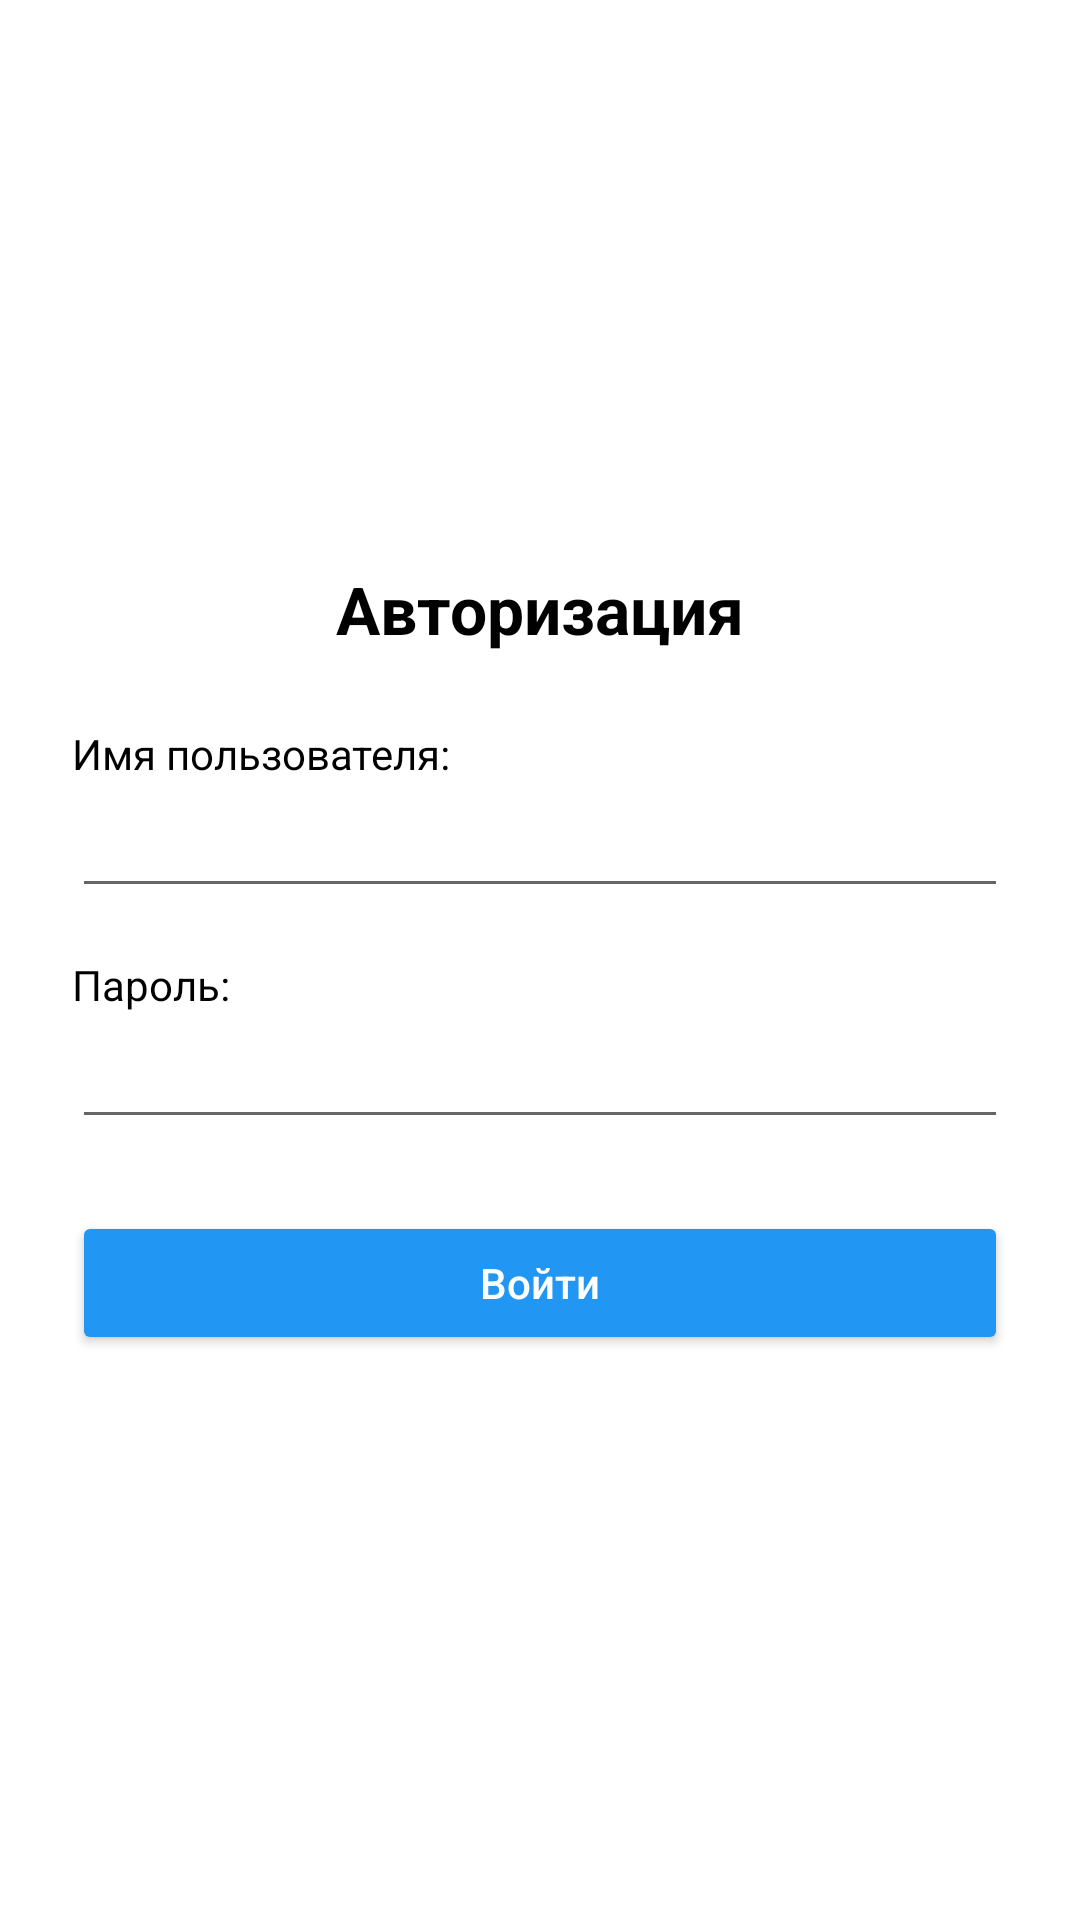

Write the Android layout XML for this screen, with the resource values it uses.
<!-- AndroidManifest.xml: application theme Theme.Pr4WeatherLaptev -->
<!-- res/layout/fragment_auth.xml -->
<?xml version="1.0" encoding="utf-8"?>
<LinearLayout xmlns:android="http://schemas.android.com/apk/res/android"
    android:layout_width="match_parent"
    android:layout_height="match_parent"
    android:orientation="vertical"
    android:gravity="center"
    android:padding="24dp"
    android:background="@color/white">

    <TextView
        android:id="@+id/tvAuthTitle"
        android:layout_width="wrap_content"
        android:layout_height="wrap_content"
        android:layout_marginBottom="24dp"
        android:text="@string/title_auth"
        android:textColor="@color/black"
        android:textSize="22sp"
        android:textStyle="bold" />

    <TextView
        android:id="@+id/tvLoginLabel"
        android:layout_width="match_parent"
        android:layout_height="wrap_content"
        android:layout_marginBottom="6dp"
        android:text="@string/label_login"
        android:textColor="@color/black"
        android:textSize="14sp" />

    <EditText
        android:id="@+id/etUsername"
        android:layout_width="match_parent"
        android:layout_height="wrap_content"
        android:layout_marginBottom="16dp"
        android:inputType="text"
        android:textColor="@color/black"
        android:textSize="14sp" />

    <TextView
        android:id="@+id/tvPasswordLabel"
        android:layout_width="match_parent"
        android:layout_height="wrap_content"
        android:layout_marginBottom="6dp"
        android:text="@string/label_password"
        android:textColor="@color/black"
        android:textSize="14sp" />

    <EditText
        android:id="@+id/etPassword"
        android:layout_width="match_parent"
        android:layout_height="wrap_content"
        android:layout_marginBottom="24dp"
        android:inputType="textPassword"
        android:textColor="@color/black"
        android:textSize="14sp" />

    <androidx.appcompat.widget.AppCompatButton
        android:id="@+id/btnLogin"
        android:layout_width="match_parent"
        android:layout_height="wrap_content"
        android:backgroundTint="@color/blue"
        android:text="@string/btn_login"
        android:textAllCaps="false"
        android:textColor="@color/white" />

</LinearLayout>
<!-- resources referenced by this layout -->
<resources>
  <color name="black">#000000</color>
  <color name="blue">#2196F3</color>
  <color name="white">#FFFFFF</color>
  <string name="btn_login">Войти</string>
  <string name="label_login">Имя пользователя:</string>
  <string name="label_password">Пароль:</string>
  <string name="title_auth">Авторизация</string>
  <style name="Theme.Pr4WeatherLaptev" parent="Theme.AppCompat.Light.DarkActionBar">
          <item name="colorPrimary">@color/darkGray</item>
          <item name="colorPrimaryDark">@color/black</item>
          <item name="colorAccent">@color/gray</item>
      </style>
  <color name="darkGray">#333333</color>
  <color name="gray">#CCCCCC</color>
</resources>
